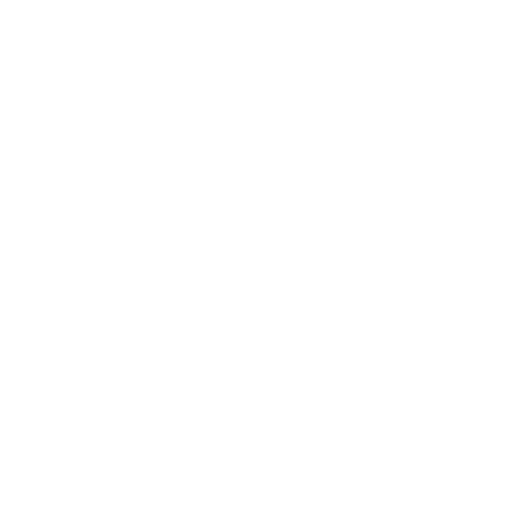
t = 0.00 s
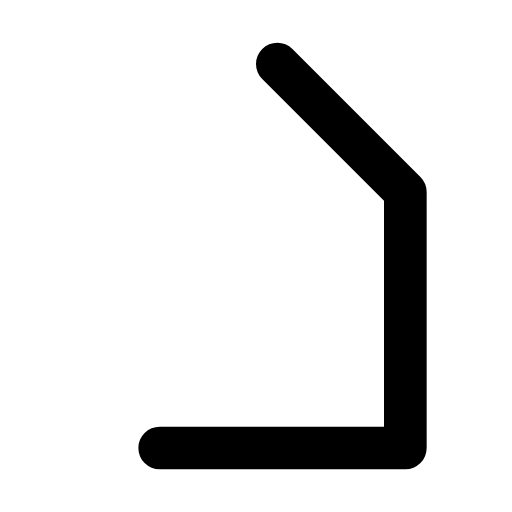
t = 0.30 s
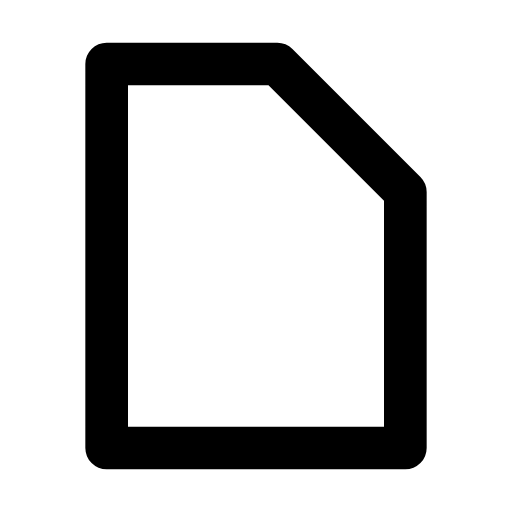
t = 0.60 s
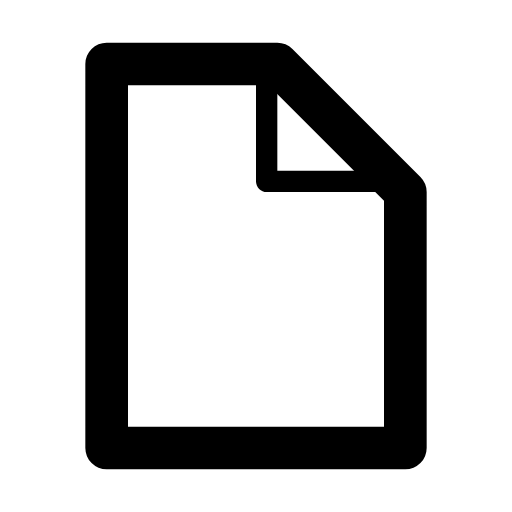
t = 0.85 s
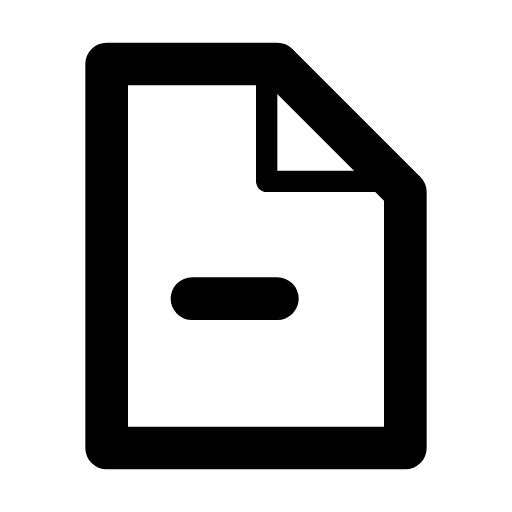
t = 1.10 s
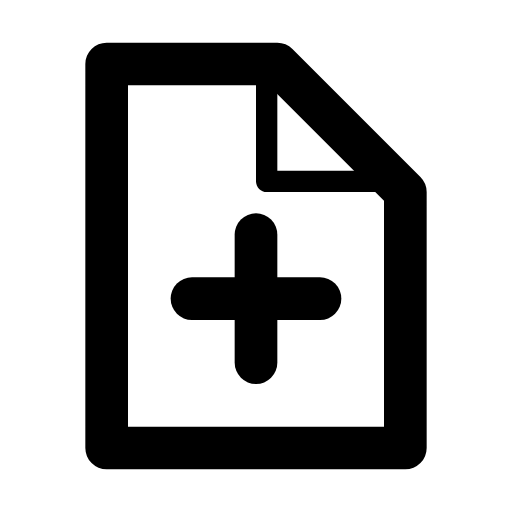
t = 1.40 s

The animated SVG that drew these frames (rendered in a browser with its animation timeline set to each time). Animation: 4 SMIL elements (animate=4); one cycle of 1.40 s.

<svg xmlns="http://www.w3.org/2000/svg" width="24" height="24" viewBox="0 0 24 24">
	<g fill="none" stroke="currentColor" stroke-linecap="round" stroke-linejoin="round">
		<path d="M13 3L19 9V21H5V3H13" stroke-width="2" stroke-dasharray="64" stroke-dashoffset="64">
			<animate attributeName="stroke-dashoffset" values="64;0" dur="0.6s" fill="freeze" />
		</path>
		<path d="M12.5 3V8.5H19" stroke-dasharray="14" stroke-dashoffset="14">
			<animate attributeName="stroke-dashoffset" values="14;0" begin="0.7s" dur="0.2s" fill="freeze" />
		</path>
		<g stroke-width="2" stroke-dasharray="8">
			<path d="M9 14H15" stroke-dashoffset="8">
				<animate attributeName="stroke-dashoffset" values="8;0" begin="1s" dur="0.2s" fill="freeze" />
			</path>
			<path d="M12 11V17" stroke-dashoffset="8">
				<animate attributeName="stroke-dashoffset" values="8;0" begin="1.2s" dur="0.2s" fill="freeze" />
			</path>
		</g>
	</g>
</svg>
